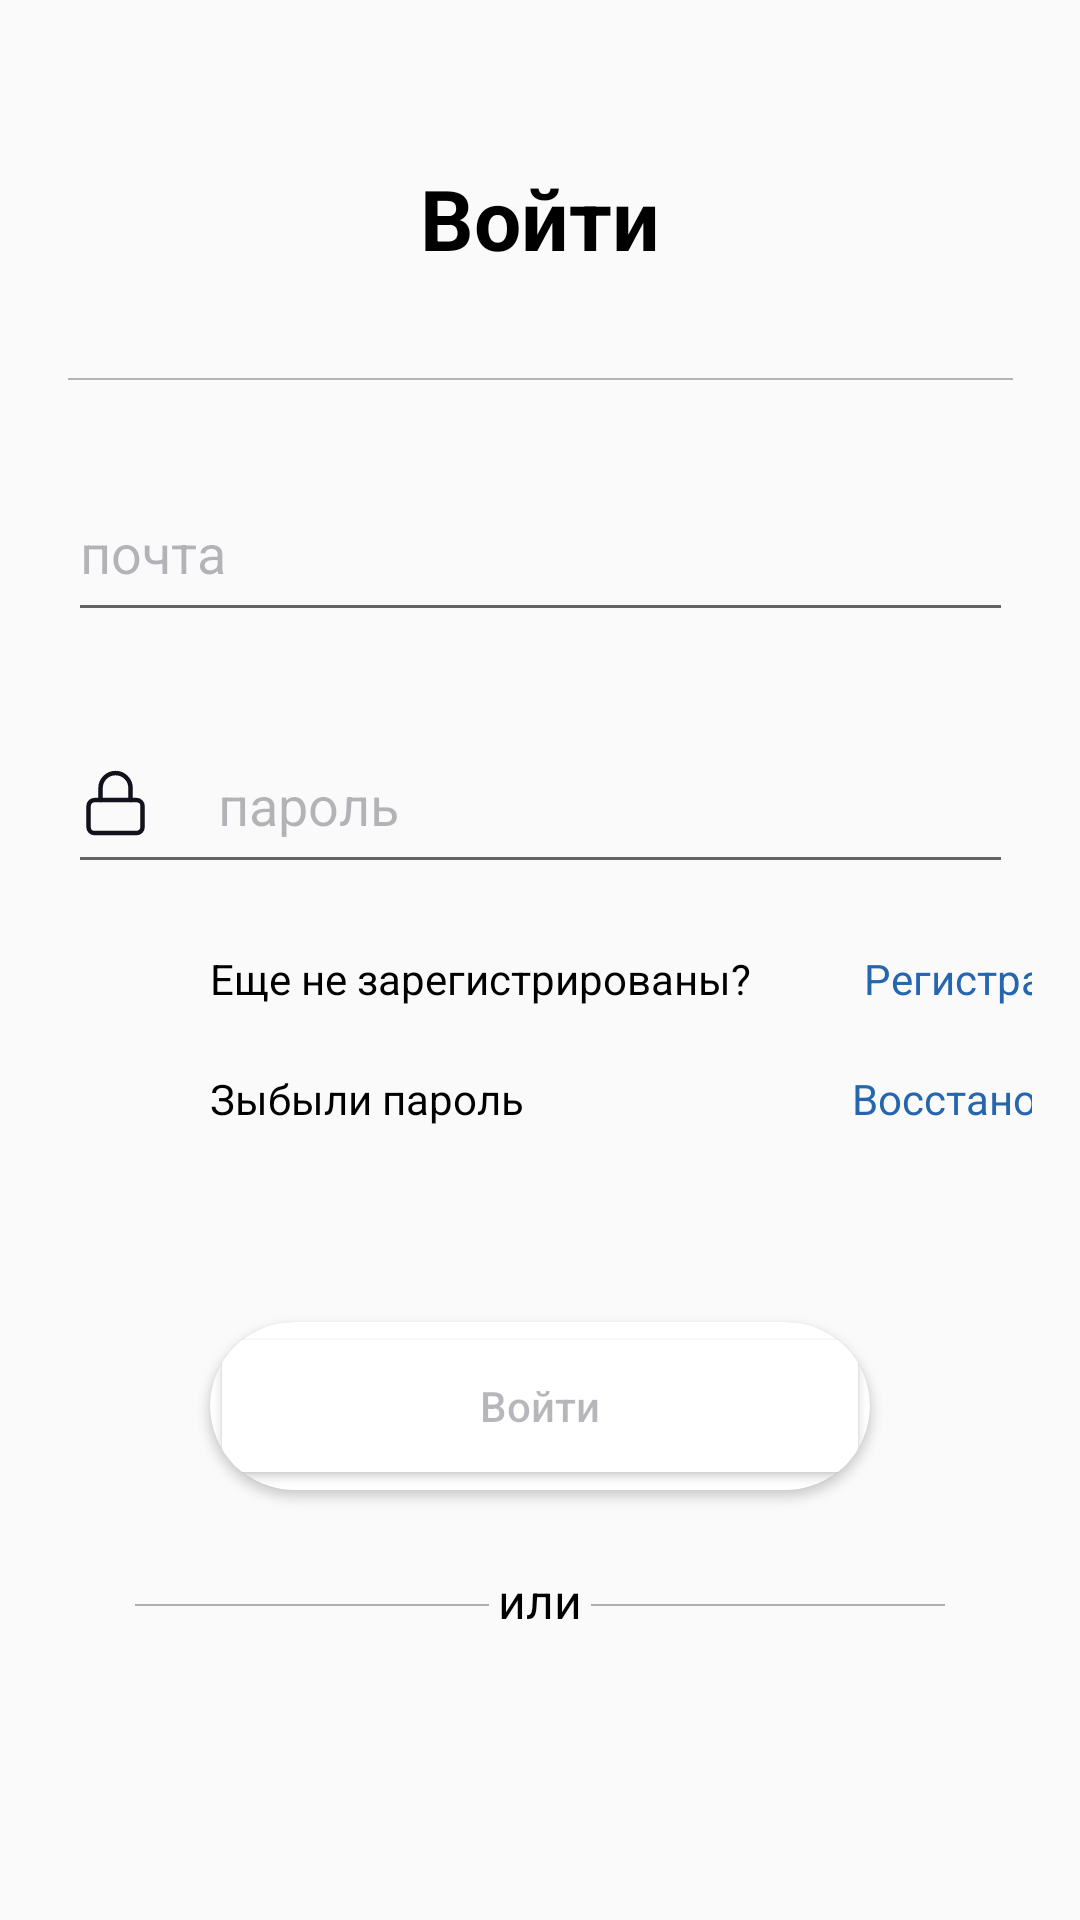

Here is an Android app screen rendered from its layout file. Give the layout XML and the strings, colors and styles it references.
<!-- AndroidManifest.xml: application theme Theme.SmartPost -->
<!-- res/layout/fragment_auth.xml -->
<?xml version="1.0" encoding="utf-8"?>
<androidx.constraintlayout.widget.ConstraintLayout xmlns:android="http://schemas.android.com/apk/res/android"
    xmlns:tools="http://schemas.android.com/tools"
    android:layout_width="match_parent"
    android:layout_height="match_parent"
    android:padding="16dp"
    xmlns:app="http://schemas.android.com/apk/res-auto"
    tools:context=".presentation.fragments.authFragment.AuthFragment">
    <TextView
        android:id="@+id/tv_voiti"
        android:layout_width="316dp"
        android:layout_height="32dp"
        android:layout_marginTop="38dp"
        android:text="@string/signIn"
        android:textColor="@color/black"
        android:textSize="28sp"
        android:textStyle="bold"
        android:textAlignment="center"
        app:layout_constraintTop_toTopOf="parent"
        app:layout_constraintEnd_toEndOf="parent"
        app:layout_constraintStart_toStartOf="parent"
        />

    <View
        android:id="@+id/view_poloska"
        android:layout_width="315dp"
        android:layout_height="0.5dp"
        android:layout_marginTop="40dp"
        android:background="#4D12121D"
        app:layout_constraintEnd_toEndOf="parent"
        app:layout_constraintStart_toStartOf="parent"
        app:layout_constraintTop_toBottomOf="@id/tv_voiti" />
    <EditText
        android:id="@+id/etMailSignIn"
        android:layout_width="315dp"
        android:layout_height="56dp"
        android:layout_marginTop="28dp"
        android:drawableStart="@drawable/ic_email"
        android:drawablePadding="22dp"
        android:hint="@string/mail"
        android:importantForAutofill="no"
        android:textColorHint="#4D12121D"
        app:layout_constraintEnd_toEndOf="parent"
        app:layout_constraintStart_toStartOf="parent"
        app:layout_constraintTop_toBottomOf="@id/view_poloska" />

    <EditText
        android:id="@+id/et_password_sign_in"
        android:layout_width="315dp"
        android:layout_height="56dp"
        android:layout_marginTop="28dp"
        android:drawableStart="@drawable/ic_password"
        android:drawablePadding="22dp"
        android:hint="@string/Password_rus"
        android:importantForAutofill="no"
        android:inputType="textPassword"
        android:textColorHint="#4D12121D"
        app:layout_constraintEnd_toEndOf="parent"
        app:layout_constraintStart_toStartOf="parent"
        app:layout_constraintTop_toBottomOf="@id/etMailSignIn" />

    <TextView
        android:id="@+id/tvNotRegisteredYet"
        android:layout_width="190dp"
        android:layout_height="18dp"
        android:layout_marginStart="54dp"
        android:layout_marginTop="22dp"
        android:text="@string/tv_ewe_ne_zareg"
        android:textColor="@color/black"
        app:layout_constraintStart_toStartOf="parent"
        app:layout_constraintTop_toBottomOf="@id/et_password_sign_in" />

    <TextView
        android:id="@+id/tvRegistrationSignIn"
        android:layout_width="88dp"
        android:layout_height="18dp"
        android:layout_marginStart="28dp"
        android:layout_marginTop="22dp"
        android:text="@string/registration"
        android:textColor="#2566AF"
        app:layout_constraintStart_toEndOf="@id/tvNotRegisteredYet"
        app:layout_constraintTop_toBottomOf="@id/et_password_sign_in" />

    <TextView
        android:id="@+id/tvForgetPassword"
        android:layout_width="112dp"
        android:layout_height="18dp"
        android:layout_marginStart="54dp"
        android:layout_marginTop="22dp"
        android:text="@string/forget_password"
        android:textColor="@color/black"
        app:layout_constraintStart_toStartOf="parent"
        app:layout_constraintTop_toBottomOf="@id/tvNotRegisteredYet" />

    <TextView
        android:id="@+id/tvRecover"
        android:layout_width="96dp"
        android:layout_height="18dp"
        android:layout_marginStart="102dp"
        android:layout_marginTop="22dp"
        android:text="@string/vosstanovit"
        android:textColor="#2566AF"
        app:layout_constraintStart_toEndOf="@id/tvForgetPassword"
        app:layout_constraintTop_toBottomOf="@id/tvRegistrationSignIn" />

    <androidx.cardview.widget.CardView
        android:id="@+id/btnCardSign"
        android:layout_width="220dp"
        android:layout_height="56dp"
        android:layout_marginTop="66dp"
        android:backgroundTint="@color/white"
        app:cardCornerRadius="60dp"
        app:layout_constraintEnd_toEndOf="parent"
        app:layout_constraintStart_toStartOf="parent"
        app:layout_constraintTop_toBottomOf="@+id/tvRecover">

        <androidx.appcompat.widget.AppCompatButton
            android:id="@+id/btnSignIn"
            android:layout_width="match_parent"
            android:layout_height="match_parent"
            android:backgroundTint="@color/browser_actions_bg_grey"
            android:text="@string/signIn"
            android:textAllCaps="false"
            android:textColor="#4D12121D"
            android:textStyle="normal" />
    </androidx.cardview.widget.CardView>

    <LinearLayout
        android:id="@+id/lines_cont"
        android:layout_width="wrap_content"
        android:layout_height="wrap_content"
        android:orientation="horizontal"
        app:layout_constraintEnd_toEndOf="parent"
        app:layout_constraintStart_toStartOf="parent"
        app:layout_constraintTop_toBottomOf="@+id/btnCardSign">


        <View
            android:id="@+id/view2"
            android:layout_width="118dp"
            android:layout_height="0.5dp"
            android:layout_marginTop="38dp"
            android:background="#4D000000" />

        <TextView
            android:id="@+id/or_tv"
            android:layout_width="wrap_content"
            android:layout_height="wrap_content"
            android:layout_marginHorizontal="3dp"
            android:layout_marginTop="26dp"
            android:text="@string/or"
            android:textColor="@color/black"
            android:textSize="16sp" />

        <View
            android:id="@+id/view3"
            android:layout_width="118dp"
            android:layout_height="0.5dp"
            android:layout_marginTop="38dp"
            android:background="#4D000000" />
    </LinearLayout>

    <LinearLayout
        android:layout_width="match_parent"
        android:layout_height="wrap_content"
        android:gravity="center_horizontal"
        android:orientation="horizontal"
        app:layout_constraintEnd_toEndOf="parent"
        app:layout_constraintStart_toStartOf="parent"
        app:layout_constraintTop_toBottomOf="@+id/lines_cont">

        <com.google.android.material.imageview.ShapeableImageView
            android:id="@+id/btnGmailInSign"
            android:layout_width="56dp"
            android:layout_height="56dp"
            android:layout_marginStart="8dp"
            android:layout_marginTop="30dp"
            android:src="@drawable/ic_gmail" />

    </LinearLayout>
    <include
        android:id="@+id/includeDialog"
        android:layout_width="match_parent"
        android:layout_height="wrap_content"
        layout="@layout/fragment_dialog"
        android:visibility="gone"
        app:layout_constraintStart_toStartOf="parent"
        app:layout_constraintEnd_toEndOf="parent"
        app:layout_constraintTop_toTopOf="parent"
        app:layout_constraintBottom_toBottomOf="parent"
        />

</androidx.constraintlayout.widget.ConstraintLayout>
<!-- res/layout/fragment_dialog.xml (included above) -->
<?xml version="1.0" encoding="utf-8"?>
<androidx.constraintlayout.widget.ConstraintLayout xmlns:android="http://schemas.android.com/apk/res/android"
    xmlns:app="http://schemas.android.com/apk/res-auto"
    xmlns:tools="http://schemas.android.com/tools"
    android:id="@+id/layoutDialog"
    android:layout_width="match_parent"
    android:layout_height="wrap_content"
    app:cardCornerRadius="50dp"
    app:cardElevation="20dp"
    app:layout_constraintBottom_toBottomOf="parent"
    app:layout_constraintEnd_toEndOf="parent"
    app:layout_constraintStart_toStartOf="parent"
    app:layout_constraintTop_toTopOf="parent">

    <androidx.constraintlayout.widget.ConstraintLayout
        android:background="@color/white"
        android:layout_width="match_parent"
        android:layout_height="match_parent">


        <EditText
            android:id="@+id/etPasswordEmail"
            android:layout_width="match_parent"
            android:layout_height="wrap_content"
            android:layout_margin="30dp"
            android:textColor="@color/black"
            android:hint="enter email"
            android:paddingStart="14dp"
            app:layout_constraintEnd_toEndOf="parent"
            app:layout_constraintStart_toStartOf="parent"
            app:layout_constraintTop_toTopOf="parent" />


        <TextView
            android:id="@+id/tvCountTimer"
            android:layout_width="wrap_content"
            android:layout_height="wrap_content"
            android:layout_marginTop="14dp"
            tools:text="30s"
            android:textColor="#868788"
            app:layout_constraintEnd_toEndOf="parent"
            app:layout_constraintStart_toStartOf="parent"
            app:layout_constraintTop_toBottomOf="@+id/etPasswordEmail" />

        <TextView
            android:id="@+id/tvResent"
            android:layout_width="wrap_content"
            android:layout_height="wrap_content"
            android:layout_marginTop="12dp"
            android:text="@string/resend"
            android:textColor="#2566AF"
            android:visibility="invisible"
            app:layout_constraintEnd_toEndOf="parent"
            app:layout_constraintStart_toStartOf="parent"
            app:layout_constraintTop_toBottomOf="@+id/tvCountTimer" />

        <Button
            android:id="@+id/btnSendLink"
            android:layout_width="150dp"
            android:layout_height="wrap_content"
            android:layout_marginTop="14dp"
            android:background="#92B3B0"
            android:text="Send"
            app:layout_constraintEnd_toEndOf="parent"
            android:layout_marginEnd="40dp"
            app:layout_constraintTop_toBottomOf="@+id/tvResent" />


    </androidx.constraintlayout.widget.ConstraintLayout>
</androidx.constraintlayout.widget.ConstraintLayout>
<!-- resources referenced by this layout -->
<resources>
  <color name="black">#FF000000</color>
  <color name="white">#FFFFFFFF</color>
  <!-- drawable ic_password (drawable) -->
  <vector xmlns:android="http://schemas.android.com/apk/res/android"
      android:width="24dp"
      android:height="24dp"
      android:viewportWidth="24"
      android:viewportHeight="24">
    <path
        android:pathData="M18.8521,10.6919H4.852C3.7475,10.6919 2.8521,11.5873 2.8521,12.6919V19.6919C2.8521,20.7965 3.7475,21.6919 4.852,21.6919H18.8521C19.9566,21.6919 20.8521,20.7965 20.8521,19.6919V12.6919C20.8521,11.5873 19.9566,10.6919 18.8521,10.6919Z"
        android:strokeLineJoin="round"
        android:strokeWidth="1.5"
        android:fillColor="#00000000"
        android:strokeColor="#12121D"
        android:strokeLineCap="round"/>
    <path
        android:pathData="M6.852,10.6919V6.6919C6.852,5.3658 7.3788,4.094 8.3165,3.1564C9.2542,2.2187 10.526,1.6919 11.8521,1.6919C13.1781,1.6919 14.4499,2.2187 15.3876,3.1564C16.3253,4.094 16.8521,5.3658 16.8521,6.6919V10.6919"
        android:strokeLineJoin="round"
        android:strokeWidth="1.5"
        android:fillColor="#00000000"
        android:strokeColor="#12121D"
        android:strokeLineCap="round"/>
  </vector>
  <string name="Password_rus">пароль</string>
  <string name="forget_password">Зыбыли пароль</string>
  <string name="mail">почта</string>
  <string name="or">или</string>
  <string name="registration">Регистрация</string>
  <string name="resend">отправить повторно</string>
  <string name="signIn">Войти</string>
  <string name="tv_ewe_ne_zareg">Еще не зарегистрированы?</string>
  <string name="vosstanovit">Восстановить</string>
  <style name="Theme.SmartPost" parent="Theme.MaterialComponents.DayNight.NoActionBar.Bridge">
          
          <item name="colorPrimary">@color/purple_500</item>
          <item name="colorPrimaryVariant">@color/purple_700</item>
          <item name="colorOnPrimary">@color/white</item>
          
          <item name="colorSecondary">@color/teal_200</item>
          <item name="colorSecondaryVariant">@color/teal_700</item>
          <item name="colorOnSecondary">@color/black</item>
          
          <item name="android:statusBarColor" tools:targetApi="l">?attr/colorPrimaryVariant</item>
          
      </style>
  <color name="purple_500">#FF6200EE</color>
  <color name="purple_700">#FF3700B3</color>
  <color name="teal_200">#FF03DAC5</color>
  <color name="teal_700">#FF018786</color>
</resources>
